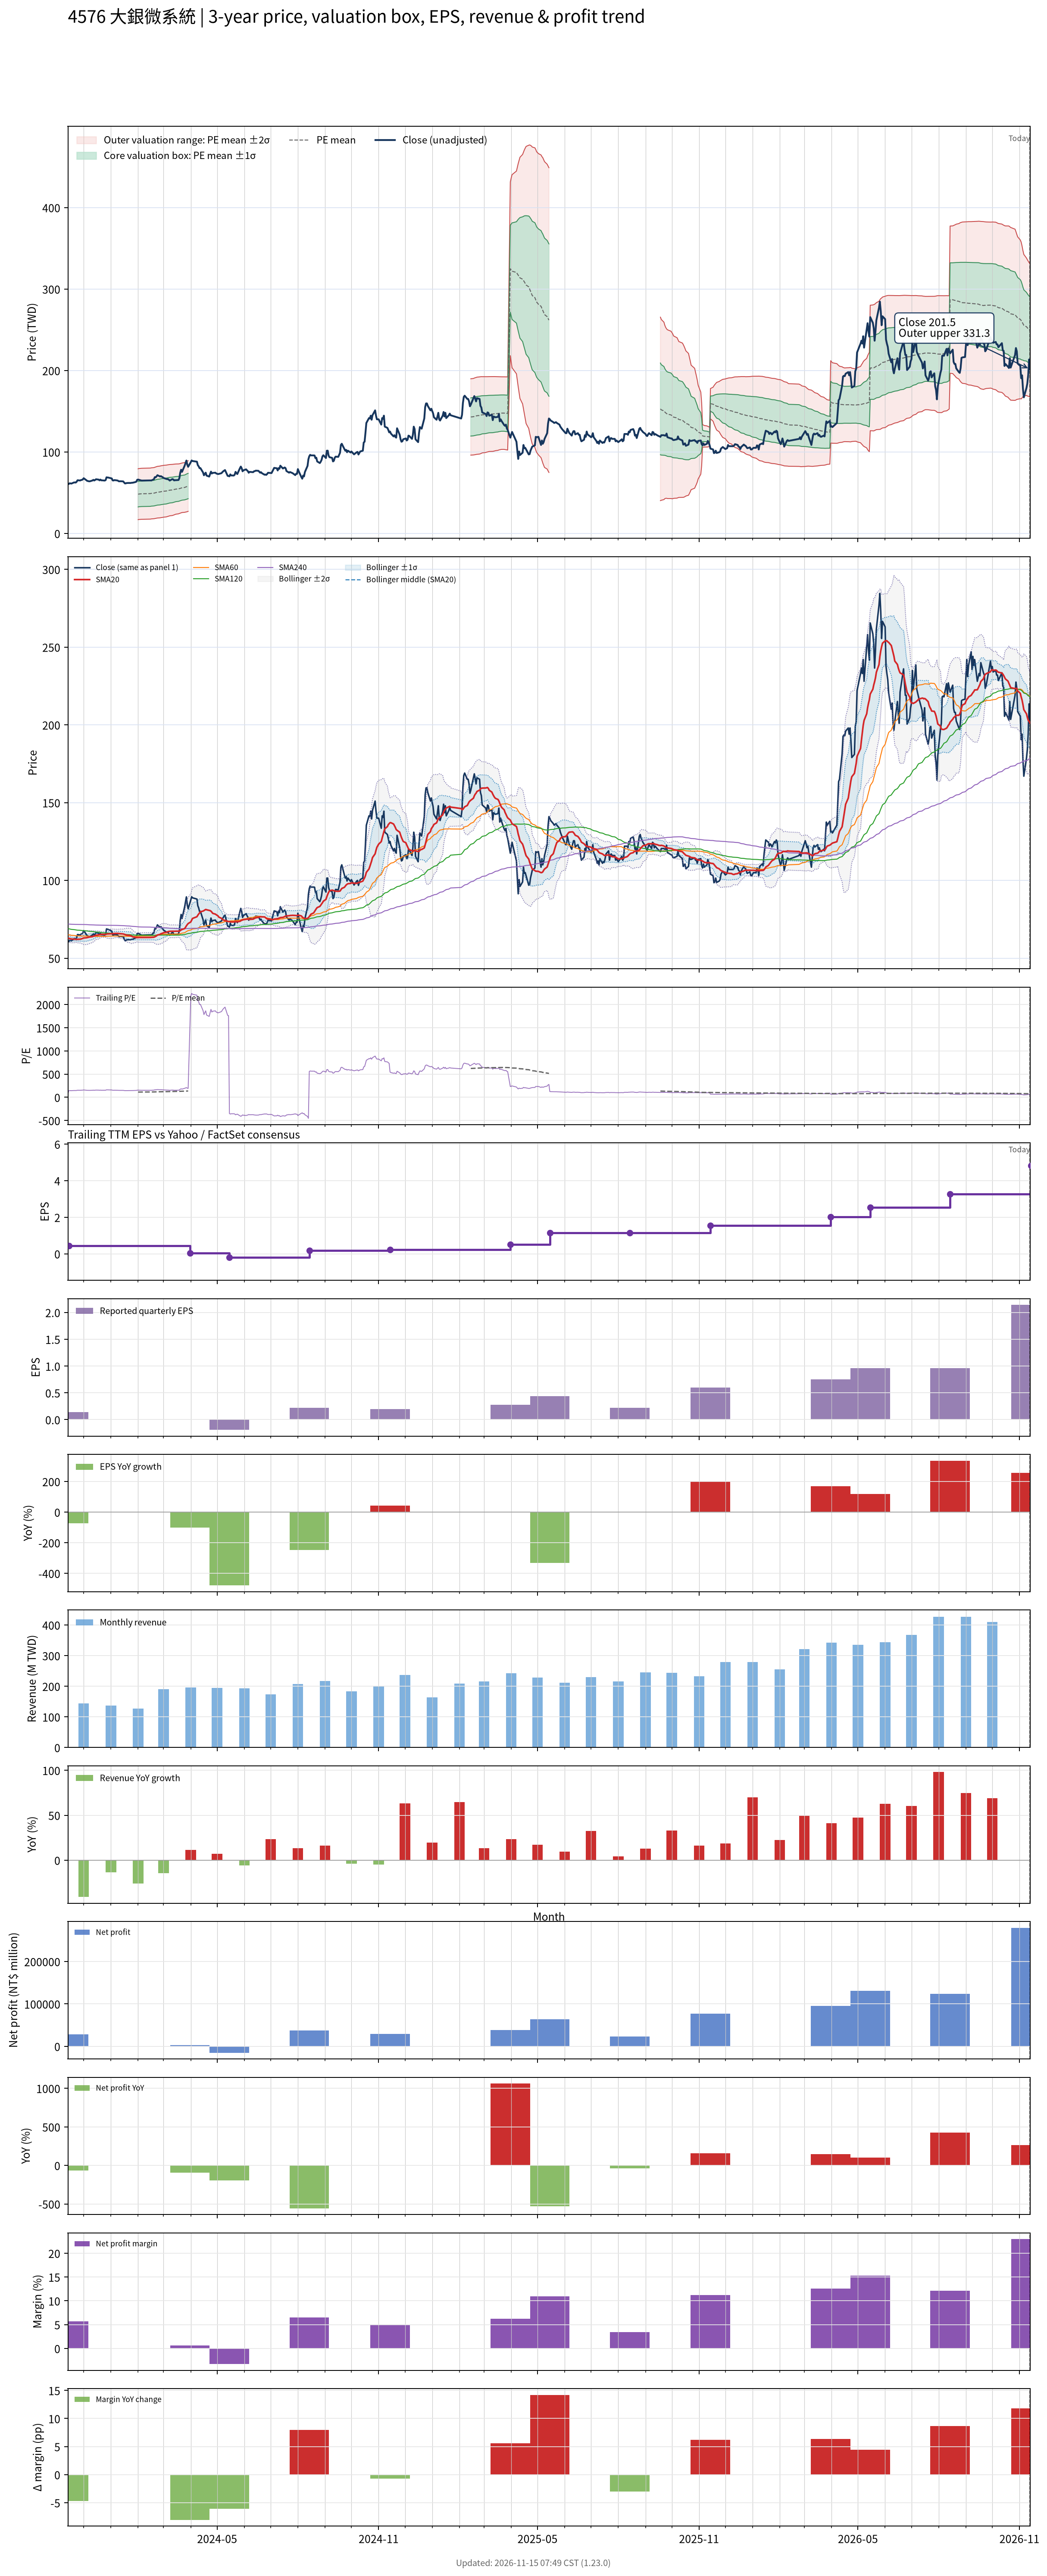

Data behind this chart, as committed beside it:
# chart-version: skill-stock-dynamic-val…
date, close, available_date, period_end, eps, ttm_eps, pe, pe_mean, pe_std, price_m2, price_m1, price_mean, price_p1, price_p2, forward_eps, forward_pe, forward_pe_mean, forward_pe_std, forward_price_m2, forward_price_m1, forward_price_mean, forward_price_p1, forward_price_p2, sma20
2023-11-13, 60.5, 2023-08-14, 2023-06-30, -0.15, 0.84, 72.02, 60.16, 18.41, 19.6, 35.07, 50.54, 66.01, 81.47, , , , , , , , , , 62.95
2023-11-14, 60.6, 2023-11-14, 2023-09-30, 0.14, 0.43, 140.9, , , , , , , , , , , , , , , , , 62.77
2023-11-15, 61.5, 2023-11-14, 2023-09-30, 0.14, 0.43, 143, , , , , , , , , , , , , , , , , 62.62
2023-11-16, 61.3, 2023-11-14, 2023-09-30, 0.14, 0.43, 142.6, , , , , , , , , , , , , , , , , 62.48
2023-11-17, 61.1, 2023-11-14, 2023-09-30, 0.14, 0.43, 142.1, , , , , , , , , , , , , , , , , 62.31
2023-11-20, 62.5, 2023-11-14, 2023-09-30, 0.14, 0.43, 145.3, , , , , , , , , , , , , , , , , 62.25
2023-11-21, 62.5, 2023-11-14, 2023-09-30, 0.14, 0.43, 145.3, , , , , , , , , , , , , , , , , 62.2
2023-11-22, 62.4, 2023-11-14, 2023-09-30, 0.14, 0.43, 145.1, , , , , , , , , , , , , , , , , 62.11
2023-11-23, 63.4, 2023-11-14, 2023-09-30, 0.14, 0.43, 147.4, , , , , , , , , , , , , , , , , 62.09
2023-11-24, 65.2, 2023-11-14, 2023-09-30, 0.14, 0.43, 151.6, , , , , , , , , , , , , , , , , 62.16
2023-11-27, 64.9, 2023-11-14, 2023-09-30, 0.14, 0.43, 150.9, , , , , , , , , , , , , , , , , 62.22
2023-11-28, 65.5, 2023-11-14, 2023-09-30, 0.14, 0.43, 152.3, , , , , , , , , , , , , , , , , 62.34
2023-11-29, 65.6, 2023-11-14, 2023-09-30, 0.14, 0.43, 152.6, , , , , , , , , , , , , , , , , 62.52
2023-11-30, 66.3, 2023-11-14, 2023-09-30, 0.14, 0.43, 154.2, , , , , , , , , , , , , , , , , 62.73
2023-12-01, 67.7, 2023-11-14, 2023-09-30, 0.14, 0.43, 157.4, , , , , , , , , , , , , , , , , 62.98
2023-12-04, 65.3, 2023-11-14, 2023-09-30, 0.14, 0.43, 151.9, , , , , , , , , , , , , , , , , 63.12
2023-12-05, 64.4, 2023-11-14, 2023-09-30, 0.14, 0.43, 149.8, , , , , , , , , , , , , , , , , 63.24
2023-12-06, 64.2, 2023-11-14, 2023-09-30, 0.14, 0.43, 149.3, , , , , , , , , , , , , , , , , 63.36
2023-12-07, 63.9, 2023-11-14, 2023-09-30, 0.14, 0.43, 148.6, , , , , , , , , , , , , , , , , 63.49
2023-12-08, 63.9, 2023-11-14, 2023-09-30, 0.14, 0.43, 148.6, , , , , , , , , , , , , , , , , 63.63
2023-12-11, 64.9, 2023-11-14, 2023-09-30, 0.14, 0.43, 150.9, , , , , , , , , , , , , , , , , 63.85
2023-12-12, 65.7, 2023-11-14, 2023-09-30, 0.14, 0.43, 152.8, , , , , , , , , , , , , , , , , 64.11
2023-12-13, 64.9, 2023-11-14, 2023-09-30, 0.14, 0.43, 150.9, , , , , , , , , , , , , , , , , 64.28
2023-12-14, 65.5, 2023-11-14, 2023-09-30, 0.14, 0.43, 152.3, , , , , , , , , , , , , , , , , 64.49
2023-12-15, 66.4, 2023-11-14, 2023-09-30, 0.14, 0.43, 154.4, , , , , , , , , , , , , , , , , 64.75
2023-12-18, 66, 2023-11-14, 2023-09-30, 0.14, 0.43, 153.5, , , , , , , , , , , , , , , , , 64.93
2023-12-19, 65.1, 2023-11-14, 2023-09-30, 0.14, 0.43, 151.4, , , , , , , , , , , , , , , , , 65.06
2023-12-20, 66, 2023-11-14, 2023-09-30, 0.14, 0.43, 153.5, , , , , , , , , , , , , , , , , 65.24
2023-12-21, 65.1, 2023-11-14, 2023-09-30, 0.14, 0.43, 151.4, , , , , , , , , , , , , , , , , 65.33
2023-12-22, 65.1, 2023-11-14, 2023-09-30, 0.14, 0.43, 151.4, , , , , , , , , , , , , , , , , 65.32
2023-12-25, 64.8, 2023-11-14, 2023-09-30, 0.14, 0.43, 150.7, , , , , , , , , , , , , , , , , 65.31
2023-12-26, 65.4, 2023-11-14, 2023-09-30, 0.14, 0.43, 152.1, , , , , , , , , , , , , , , , , 65.31
2023-12-27, 68.8, 2023-11-14, 2023-09-30, 0.14, 0.43, 160, , , , , , , , , , , , , , , , , 65.47
2023-12-28, 68.6, 2023-11-14, 2023-09-30, 0.14, 0.43, 159.5, , , , , , , , , , , , , , , , , 65.58
2023-12-29, 68.5, 2023-11-14, 2023-09-30, 0.14, 0.43, 159.3, , , , , , , , , , , , , , , , , 65.62
2024-01-02, 67.4, 2023-11-14, 2023-09-30, 0.14, 0.43, 156.7, , , , , , , , , , , , , , , , , 65.73
2024-01-03, 65, 2023-11-14, 2023-09-30, 0.14, 0.43, 151.2, , , , , , , , , , , , , , , , , 65.76
2024-01-04, 64.9, 2023-11-14, 2023-09-30, 0.14, 0.43, 150.9, , , , , , , , , , , , , , , , , 65.8
2024-01-05, 65.4, 2023-11-14, 2023-09-30, 0.14, 0.43, 152.1, , , , , , , , , , , , , , , , , 65.87
2024-01-08, 65, 2023-11-14, 2023-09-30, 0.14, 0.43, 151.2, , , , , , , , , , , , , , , , , 65.92
2024-01-09, 64.7, 2023-11-14, 2023-09-30, 0.14, 0.43, 150.5, , , , , , , , , , , , , , , , , 65.92
2024-01-10, 63.9, 2023-11-14, 2023-09-30, 0.14, 0.43, 148.6, , , , , , , , , , , , , , , , , 65.83
2024-01-11, 63.9, 2023-11-14, 2023-09-30, 0.14, 0.43, 148.6, , , , , , , , , , , , , , , , , 65.78
2024-01-12, 64, 2023-11-14, 2023-09-30, 0.14, 0.43, 148.8, , , , , , , , , , , , , , , , , 65.7
2024-01-15, 63.8, 2023-11-14, 2023-09-30, 0.14, 0.43, 148.4, , , , , , , , , , , , , , , , , 65.57
2024-01-16, 62.5, 2023-11-14, 2023-09-30, 0.14, 0.43, 145.3, , , , , , , , , , , , , , , , , 65.39
2024-01-17, 61.3, 2023-11-14, 2023-09-30, 0.14, 0.43, 142.6, , , , , , , , , , , , , , , , , 65.2
2024-01-18, 61.4, 2023-11-14, 2023-09-30, 0.14, 0.43, 142.8, , , , , , , , , , , , , , , , , 64.97
2024-01-19, 61.8, 2023-11-14, 2023-09-30, 0.14, 0.43, 143.7, , , , , , , , , , , , , , , , , 64.81
2024-01-22, 61.9, 2023-11-14, 2023-09-30, 0.14, 0.43, 144, , , , , , , , , , , , , , , , , 64.65
2024-01-23, 61.8, 2023-11-14, 2023-09-30, 0.14, 0.43, 143.7, , , , , , , , , , , , , , , , , 64.5
2024-01-24, 62, 2023-11-14, 2023-09-30, 0.14, 0.43, 144.2, , , , , , , , , , , , , , , , , 64.33
2024-01-25, 62.1, 2023-11-14, 2023-09-30, 0.14, 0.43, 144.4, , , , , , , , , , , , , , , , , 63.99
2024-01-26, 62.2, 2023-11-14, 2023-09-30, 0.14, 0.43, 144.7, , , , , , , , , , , , , , , , , 63.67
2024-01-29, 63, 2023-11-14, 2023-09-30, 0.14, 0.43, 146.5, , , , , , , , , , , , , , , , , 63.4
2024-01-30, 63.5, 2023-11-14, 2023-09-30, 0.14, 0.43, 147.7, , , , , , , , , , , , , , , , , 63.2
2024-01-31, 65.8, 2023-11-14, 2023-09-30, 0.14, 0.43, 153, , , , , , , , , , , , , , , , , 63.24
2024-02-01, 66, 2023-11-14, 2023-09-30, 0.14, 0.43, 153.5, 111.7, 36.31, 16.82, 32.44, 48.05, 63.67, 79.28, , , , , , , , , , 63.3
2024-02-02, 65.7, 2023-11-14, 2023-09-30, 0.14, 0.43, 152.8, 112.4, 36.37, 17.04, 32.68, 48.32, 63.96, 79.6, , , , , , , , , , 63.31
... 669 more rows
